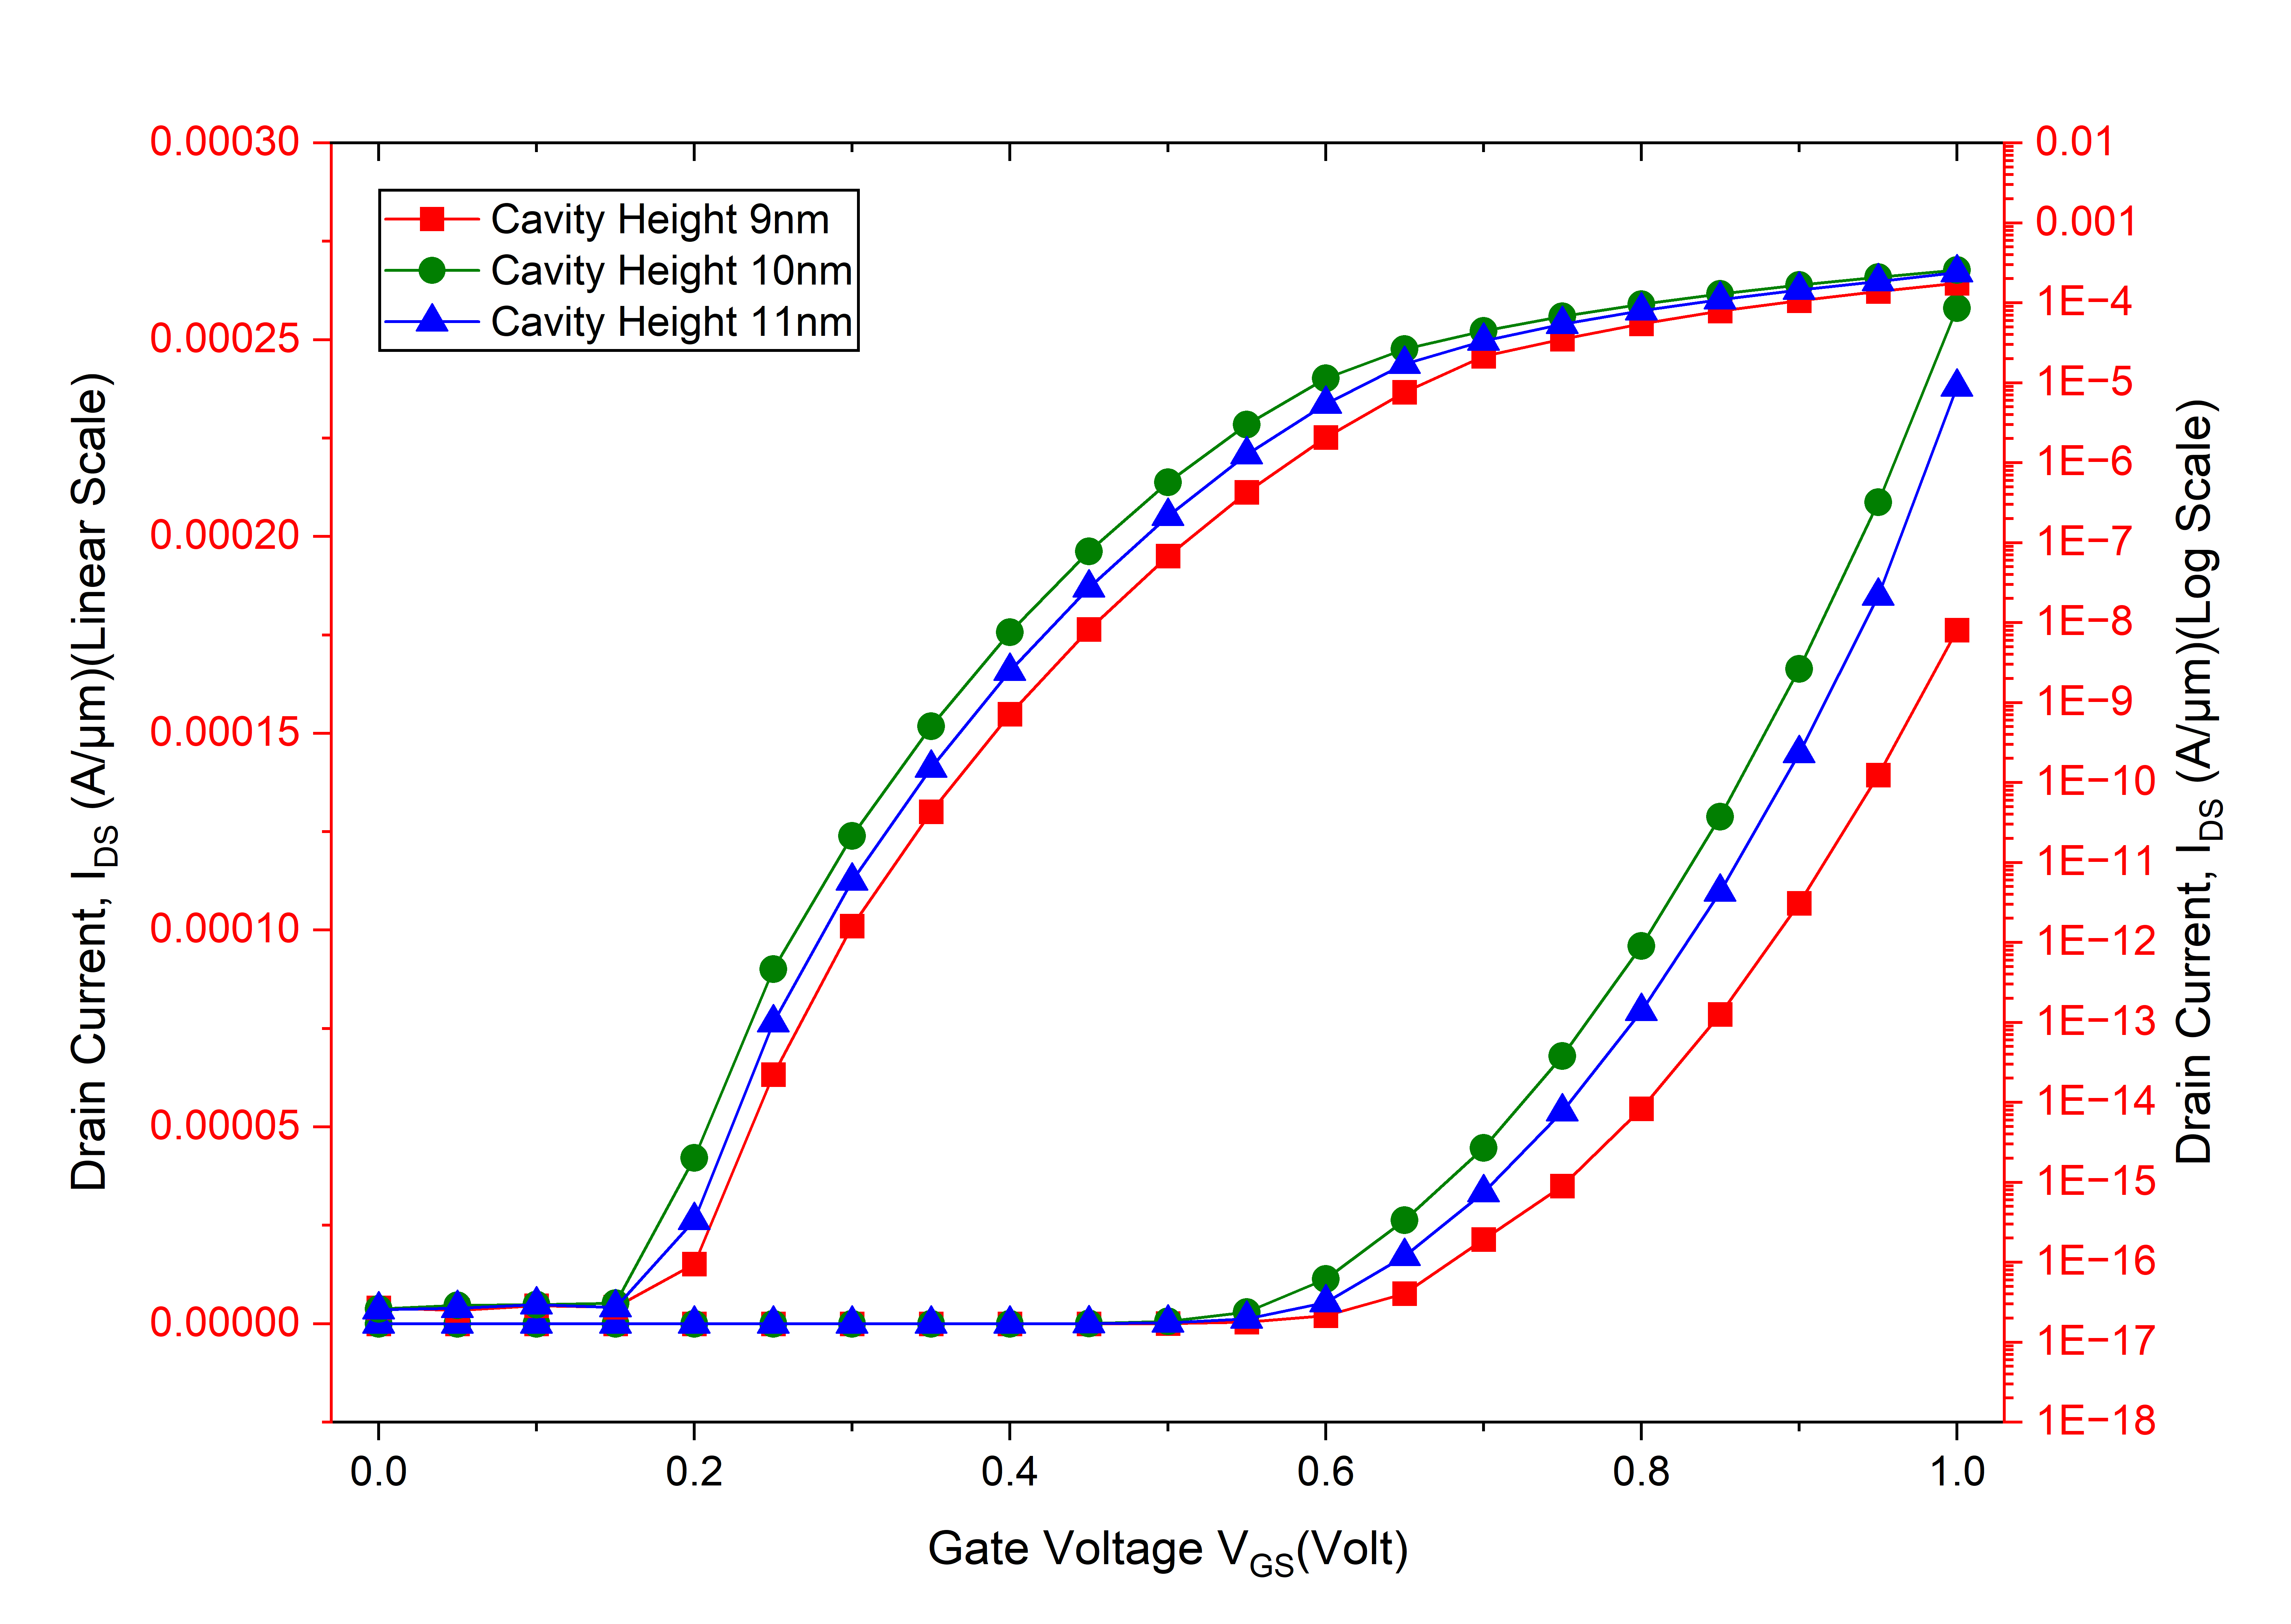

Values plotted in this chart, from the file beside it:
Gate Voltage, Drain Current, Gate Voltage.1, Drain Current.1, Gate Voltage.2, Drain Current.2
0, 2.66E-17, 0, 2.64E-17, 0, 2.7E-17
0.01, 2.55E-17, 0.01, 2.77E-17, 0.01, 2.84E-17
0.02, 2.89E-17, 0.02, 2.5E-17, 0.02, 2.71E-17
0.03, 2.69E-17, 0.03, 2.68E-17, 0.03, 2.79E-17
0.04, 2.51E-17, 0.04, 2.49E-17, 0.04, 2.73E-17
0.05, 2.82E-17, 0.05, 2.73E-17, 0.05, 2.53E-17
0.06, 2.83E-17, 0.06, 2.9E-17, 0.06, 2.85E-17
0.07, 2.51E-17, 0.07, 3.14E-17, 0.07, 2.63E-17
0.08, 2.93E-17, 0.08, 2.79E-17, 0.08, 2.79E-17
0.09, 2.84E-17, 0.09, 2.75E-17, 0.09, 2.84E-17
0.1, 2.94E-17, 0.1, 2.93E-17, 0.1, 2.86E-17
0.11, 2.87E-17, 0.11, 2.64E-17, 0.11, 2.87E-17
0.12, 2.98E-17, 0.12, 3.05E-17, 0.12, 2.75E-17
0.13, 2.73E-17, 0.13, 2.89E-17, 0.13, 2.49E-17
0.14, 2.96E-17, 0.14, 3E-17, 0.14, 2.64E-17
0.15, 3.13E-17, 0.15, 2.65E-17, 0.15, 2.76E-17
0.16, 4.2E-17, 0.16, 2.78E-17, 0.16, 2.84E-17
0.17, 8.12E-17, 0.17, 3.8E-17, 0.17, 2.92E-17
0.18, 2.56E-16, 0.18, 6.06E-17, 0.18, 3.32E-17
0.19, 8.94E-16, 0.19, 1.57E-16, 0.19, 4.74E-17
0.2, 3.09E-15, 0.2, 5.13E-16, 0.2, 1.03E-16
0.21, 1.01E-14, 0.21, 1.71E-15, 0.21, 3.07E-16
0.22, 3.08E-14, 0.22, 5.48E-15, 0.22, 9.66E-16
0.23, 8.71E-14, 0.23, 1.66E-14, 0.23, 3.02E-15
0.24, 2.27E-13, 0.24, 4.7E-14, 0.24, 9.03E-15
0.25, 5.51E-13, 0.25, 1.24E-13, 0.25, 2.55E-14
0.26, 1.26E-12, 0.26, 3.03E-13, 0.26, 6.76E-14
0.27, 2.74E-12, 0.27, 6.98E-13, 0.27, 1.68E-13
0.28, 5.75E-12, 0.28, 1.52E-12, 0.28, 3.89E-13
0.29, 1.17E-11, 0.29, 3.2E-12, 0.29, 8.57E-13
0.3, 2.32E-11, 0.3, 6.5E-12, 0.3, 1.8E-12
0.31, 4.49E-11, 0.31, 1.28E-11, 0.31, 3.66E-12
0.32, 8.52E-11, 0.32, 2.48E-11, 0.32, 7.23E-12
0.33, 1.58E-10, 0.33, 4.68E-11, 0.33, 1.39E-11
0.34, 2.89E-10, 0.34, 8.68E-11, 0.34, 2.62E-11
0.35, 5.18E-10, 0.35, 1.58E-10, 0.35, 4.85E-11
0.36, 9.12E-10, 0.36, 2.83E-10, 0.36, 8.81E-11
0.37, 1.58E-09, 0.37, 4.96E-10, 0.37, 1.57E-10
0.38, 2.69E-09, 0.38, 8.58E-10, 0.38, 2.76E-10
0.39, 4.5E-09, 0.39, 1.46E-09, 0.39, 4.76E-10
0.4, 7.43E-09, 0.4, 2.44E-09, 0.4, 8.08E-10
0.41, 1.21E-08, 0.41, 4.03E-09, 0.41, 1.35E-09
0.42, 1.94E-08, 0.42, 6.56E-09, 0.42, 2.23E-09
0.43, 3.06E-08, 0.43, 1.05E-08, 0.43, 3.63E-09
0.44, 4.78E-08, 0.44, 1.66E-08, 0.44, 5.83E-09
0.45, 7.35E-08, 0.45, 0.000000026, 0.45, 9.22E-09
0.46, 0.000000112, 0.46, 4.01E-08, 0.46, 1.44E-08
0.47, 0.000000167, 0.47, 6.1E-08, 0.47, 2.23E-08
0.48, 0.000000248, 0.48, 9.18E-08, 0.48, 0.000000034
0.49, 0.000000363, 0.49, 0.000000136, 0.49, 5.13E-08
0.5, 0.000000524, 0.5, 0.0000002, 0.5, 7.65E-08
0.51, 0.000000748, 0.51, 0.000000291, 0.51, 0.000000113
0.52, 0.00000105, 0.52, 0.000000418, 0.52, 0.000000164
0.53, 0.00000147, 0.53, 0.000000593, 0.53, 0.000000237
0.54, 0.00000202, 0.54, 0.000000831, 0.54, 0.000000338
0.55, 0.00000274, 0.55, 0.00000115, 0.55, 0.000000478
0.56, 0.00000368, 0.56, 0.00000158, 0.56, 0.000000667
0.57, 4.88E-06, 0.57, 2.15E-06, 0.57, 9.22E-07
0.58, 0.00000638, 0.58, 0.00000288, 0.58, 0.00000126
0.59, 0.00000824, 0.59, 0.00000381, 0.59, 0.00000171
... 41 more rows
